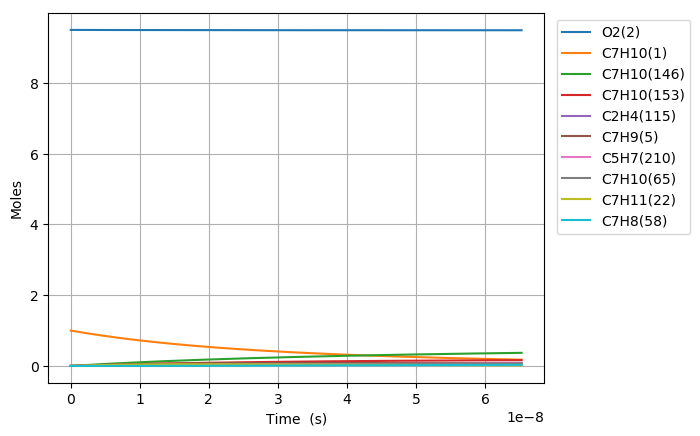

Values plotted in this chart, from the file beside it:
Time (s), Volume (m^3), N2, Ar, He, Ne, C7H10(1), O2(2), C7H10(21), C7H11(22), C7H9(5), C7H9O2(68), S(66), C7H10(18), C7H10(153), C7H10(19), C7H9O2(67), C7H10(146), S(105), C7H10(65), C7H8(58), S(109), C7H11(46), C2H4(115)
0.0, 0.2175, 76.95, 0.0, 0.0, 0.0, 1.0, 9.5, 0.0, 0.0, 0.0, 0.0, 0.0, 0.0, 0.0, 0.0, 0.0, 0.0, 0.0, 0.0, 0.0, 0.0, 0.0, 0.0
1.2733081003596808e-23, 0.2175, 76.95, 0.0, 0.0, 0.0, 1, 9.5, 6.881237150843996e-18, 9.6424608194168303e-17, 9.6424608194164889e-17, 6.2496821384697542e-30, 6.249683724356524e-30, 2.3739233261536496e-16, 2.5350661227152875e-27, 1.4556291782473161e-18, 3.4427147933946426e-30, 4.9352021224086402e-27, 7.00136315027299e-44, 9.5972128624491539e-32, 9.6895250655209179e-48, 2.3484294624642922e-48, 4.924345437566654e-32, 1.0304386221318066e-44
3.5652626810071065e-23, 0.2175, 76.95, 0.0, 0.0, 0.0, 1, 9.5, 1.926746402236318e-17, 2.6998890294365057e-16, 2.6998890294363001e-16, 3.7748070867436232e-29, 3.7748089695079737e-29, 6.6469853129842186e-16, 1.5311799380727478e-26, 4.0757616989926029e-18, 2.0793997351655242e-29, 2.9808620818427632e-26, 8.3120082013992284e-43, 5.7967165688536699e-31, 1.4642810287985276e-46, 2.7880554578486368e-47, 2.974304644289467e-31, 1.2233367321945823e-43
8.149171842301958e-23, 0.2175, 76.95, 0.0, 0.0, 0.0, 1, 9.5, 4.4039917765401496e-17, 6.1711749244253229e-16, 6.1711749244243358e-16, 1.8174061785295186e-28, 1.8174080270378271e-28, 1.5193109285661343e-15, 7.3719722841467617e-26, 9.3160267400836525e-18, 1.0011414618519023e-28, 1.4351567770583489e-25, 8.1607574831635511e-42, 2.7908695003017858e-30, 1.5752067143202248e-45, 2.7373293814810912e-46, 1.4319996532431966e-30, 1.2010792579559101e-42
1.731699016489166e-22, 0.2175, 76.95, 0.0, 0.0, 0.0, 1, 9.5, 9.3584825251477951e-17, 1.311374671439965e-15, 1.3113746714395337e-15, 7.9370819800498669e-28, 7.937098329880601e-28, 3.228535722707953e-15, 3.2195339751154757e-25, 1.9796556820667643e-17, 4.3722477869161807e-28, 6.267706694032107e-25, 7.2180594036744902e-41, 1.2188460334293339e-29, 1.4478863594098292e-44, 2.4211368386896857e-45, 6.253918705697395e-30, 1.0623410018710687e-41
3.5652626810071064e-22, 0.2175, 76.95, 0.0, 0.0, 0.0, 1, 9.5, 1.9267464022363017e-16, 2.6998890294335063e-15, 2.6998890294317073e-15, 3.3135685676157606e-27, 3.3135823106068626e-27, 6.646985309417171e-15, 1.3440920576039999e-24, 4.0757616975443212e-17, 1.8253273828323268e-27, 2.6166441640168818e-24, 6.0671496337871685e-40, 5.0884422587551655e-29, 1.2386972718551081e-43, 2.0351113974216703e-44, 2.6108879509868124e-29, 8.9296162291795282e-41
7.232390010042987e-22, 0.2175, 76.95, 0.0, 0.0, 0.0, 1, 9.5, 3.9085427016793177e-16, 5.4769177454152945e-15, 5.4769177454079439e-15, 1.3536952261002481e-26, 1.3537064933907551e-26, 1.3483884476537929e-14, 5.4910546188612235e-24, 8.2679737259424681e-17, 7.4570579457885242e-27, 1.0689845194349296e-23, 4.9741105266086524e-39, 2.0787946940829185e-28, 1.0241788718909068e-42, 1.6685072799641705e-43, 1.0666329191493514e-28, 7.3210388893389383e-40
1.456664466811475e-21, 0.2175, 76.95, 0.0, 0.0, 0.0, 1, 9.5, 7.8721353005652334e-16, 1.1030975177357691e-14, 1.1030975177327979e-14, 5.471806840437315e-26, 5.4718980851658029e-26, 2.7157682785588722e-14, 2.2195720690170128e-23, 1.6652397772510892e-16, 3.0142620475707003e-26, 4.3210063389269542e-23, 4.027993116058108e-38, 8.4028205209164844e-28, 8.3284527139292541e-42, 1.3512004544594831e-42, 4.311500799093815e-28, 5.9287671032876263e-39
2.923515398425827e-21, 0.2175, 76.95, 0.0, 0.0, 0.0, 1, 9.5, 1.5799320498336612e-15, 2.2139090041157764e-14, 2.2139090041038306e-14, 2.2001527130786746e-25, 2.2002261536292946e-25, 5.4505279302927438e-14, 8.9248016504007277e-23, 3.3421245824736284e-16, 1.2120215103402398e-25, 1.7374576407481284e-22, 3.2418047711075838e-37, 3.3787371719057222e-27, 6.7171991860431036e-41, 1.0875636778086725e-41, 1.7336355086148043e-27, 4.7719875557260307e-38
5.8572172616545314e-21, 0.2175, 76.95, 0.0, 0.0, 0.0, 1, 9.5, 3.1653690893877546e-15, 4.4355319768419055e-14, 4.4355319767939995e-14, 8.8233016543866569e-25, 8.8238909501794773e-25, 1.0920047193455341e-13, 3.5792446182489105e-22, 6.6958941765541192e-16, 4.860748332042253e-25, 6.9679822069815994e-22, 2.6009037109056691e-36, 1.355024721556216e-26, 5.3956202508428801e-40, 8.7270135951778271e-41, 6.952653776726012e-27, 3.8292194840617168e-37
1.1724620988111942e-20, 0.2175, 76.95, 0.0, 0.0, 0.0, 1, 9.5, 6.3362431684952131e-15, 8.8787779221586202e-14, 8.878777921966768e-14, 3.5336867719899117e-24, 3.5341588962930374e-24, 2.1859085558559933e-13, 1.4335647593061529e-21, 1.3403433299256757e-15, 1.9468346742360892e-24, 2.7908273395094886e-21, 2.0831825370650526e-35, 5.4271666408899029e-26, 4.3252583849569206e-39, 6.9922307319270708e-40, 2.7846879954423825e-26, 3.0680353404592363e-36
2.3459428441026762e-20, 0.2175, 76.95, 0.0, 0.0, 0.0, 1, 9.5, 1.2677991326707215e-14, 1.7765269812249865e-13, 1.7765269811482148e-13, 1.4142066468378943e-23, 1.4145845862184696e-23, 4.3737161643886763e-13, 5.7379949181599058e-21, 2.6818511282828661e-15, 7.7924122028834514e-24, 1.1170582275835426e-20, 1.6666842169394353e-34, 2.1722810033895586e-25, 3.4637161044816282e-38, 5.5980361725709341e-39, 1.1146009086511266e-25, 2.4562937688671539e-35
4.69290433468564e-20, 0.2175, 76.95, 0.0, 0.0, 0.0, 1, 9.5, 2.5361487643119562e-14, 3.5538253590263633e-13, 3.5538253587193281e-13, 5.6571570115918499e-23, 5.6601809211185233e-23, 8.7493311235011135e-13, 2.2959452983698395e-20, 5.3648666202639013e-15, 3.1179798165059075e-23, 4.4696877954858451e-20, 1.3320512076383274e-33, 8.6919534332690748e-25, 2.7723790788405525e-37, 4.4801303137808082e-38, 4.4598554682279585e-25, 1.9657815323826945e-34
9.386827315851567e-20, 0.2175, 76.95, 0.0, 0.0, 0.0, 1, 9.5, 5.0728480275897631e-14, 7.1084221137616275e-13, 7.1084221125344931e-13, 2.2620225518304429e-22, 2.2644409328888316e-22, 1.7500560009914392e-12, 9.1852756044228203e-20, 1.0730897185292624e-14, 1.247394898573686e-22, 1.7881660463085407e-19, 1.0629697660590819e-32, 3.4773472734487412e-24, 2.2184686797222087e-36, 3.5847849686647475e-37, 1.7842325946044456e-24, 1.5729238960004188e-33
1.877467327818342e-19, 0.2175, 76.95, 0.0, 0.0, 0.0, 1, 9.5, 1.014624655412672e-13, 1.4217615619762199e-12, 1.4217615614862917e-12, 9.0391712709435833e-22, 9.0585008864997001e-22, 3.5003013655495547e-12, 3.6744087738813854e-19, 2.1462956639616937e-14, 4.9899852150229673e-22, 7.1532453599437932e-19, 8.4589419599336549e-32, 1.3910520459354916e-23, 1.7750056199719062e-35, 2.8681003261292325e-36, 7.1375112282013723e-24, 1.2584585965798947e-32
3.755036520284713e-19, 0.2175, 76.95, 0.0, 0.0, 0.0, 1, 9.5, 2.0293043607126026e-13, 2.8436002617883507e-12, 2.8436002598362606e-12, 3.6081140875144764e-21, 3.6235477696945172e-21, 7.0007904437684033e-12, 1.4698229210077975e-18, 4.2927068845335146e-14, 1.9960749313564518e-21, 2.8614138046856867e-18, 6.6955993182255076e-31, 5.5644340526481923e-23, 1.4201039429119369e-34, 2.2945892632873951e-35, 2.8551206604077696e-23, 1.0068146700939779e-31
7.510174905217455e-19, 0.2175, 76.95, 0.0, 0.0, 0.0, 1, 9.5, 4.058663771282618e-13, 5.6872776558606811e-12, 5.6872776481134133e-12, 1.4371502449995835e-20, 1.4494485745137365e-20, 1.4001761996622797e-11, 5.8794081322999198e-18, 8.5855266445066582e-14, 7.9844591657298576e-21, 1.1445881917274121e-17, 5.2450804061330195e-30, 2.2258184658385729e-22, 1.1361344064945519e-33, 1.8357151024950686e-34, 1.1420714944294378e-22, 8.0547085110264844e-31
1.502045167508294e-18, 0.2175, 76.95, 0.0, 0.0, 0.0, 1, 9.5, 8.1173825923032643e-13, 1.1374632421797612e-11, 1.1374632391292448e-11, 5.7002389173922627e-20, 5.7978530966949009e-20, 2.8003678688048194e-11, 2.3517846413730359e-17, 1.717115543978435e-13, 3.1938137523433633e-20, 4.5783944054125712e-17, 4.0280541360033909e-29, 8.9033609153460056e-22, 9.0894637792449643e-33, 1.4685897025961493e-33, 4.5683324068819875e-22, 6.4438432281106475e-30
3.004100521481391e-18, 0.2175, 76.95, 0.0, 0.0, 0.0, 1, 9.5, 1.6234820233867022e-12, 2.2749341864840559e-11, 2.2749341746603078e-11, 2.242271040846734e-19, 2.3191528904808456e-19, 5.6007406414164096e-11, 9.4071661313558045e-17, 3.434237013177253e-13, 1.2775300767356728e-19, 1.8313631286231684e-16, 2.9826635768417271e-28, 3.5613596660619462e-21, 7.2720199322122991e-32, 1.1748790402256006e-32, 1.8273422232013509e-21, 5.155105083462159e-29
4.5061558754544876e-18, 0.2175, 76.95, 0.0, 0.0, 0.0, 1, 9.5, 2.4352257874953248e-12, 3.4124051219052613e-11, 3.4124050973248598e-11, 4.7103257095186944e-19, 4.928207053323428e-19, 8.4011028483943738e-11, 1.9990228145243678e-16, 5.1513541925300684e-13, 2.7147526516549471e-19, 3.8916466709376266e-16, 8.1674347134881806e-28, 7.5678964786116515e-21, 2.1589412315676114e-31, 3.359425477723416e-32, 3.8831079834984524e-21, 1.4740400916188326e-28
7.510266583400681e-18, 0.2175, 76.95, 0.0, 0.0, 0.0, 1, 9.5, 4.0587133155215568e-12, 5.687346957215321e-11, 5.6873468929861158e-11, 1.2649854926964979e-18, 1.3625060953807274e-18, 1.40017850001347e-10, 5.526696779111067e-16, 8.5855713919374216e-13, 7.5054832107938117e-19, 1.0759232443754483e-15, 3.3337948853052954e-27, 2.0923008285063932e-20, 1.011382055077784e-30, 1.543870712045105e-31, 1.0735666437248893e-20, 6.7741522285874798e-28
1.0178715048157832e-17, 0.2175, 76.95, 0.0, 0.0, 0.0, 1, 9.5, 5.5008015813779699e-12, 7.7080997037304703e-11, 7.7080995943441707e-11, 2.1946155748404158e-18, 2.4085352325849172e-18, 1.8976645556214035e-10, 9.7696529250053587e-16, 1.1636055203741386e-12, 1.326760346671218e-18, 1.9019311338489497e-15, 6.9686101644107611e-27, 3.6986080533388548e-20, 2.3073063238562948e-30, 3.4350332062946695e-31, 1.8977700168832431e-20, 1.5072135429649544e-27
1.2847163512914983e-17, 0.2175, 76.95, 0.0, 0.0, 0.0, 1, 9.5, 6.9428898470741935e-12, 9.7288524204471133e-11, 9.7288522566823531e-11, 3.3497922219788036e-18, 3.7463024741863243e-18, 2.3951470670416231e-10, 1.519595144365329e-15, 1.4686524625370291e-12, 2.0636763138035523e-18, 2.9583091007542626e-15, 1.2314396358306743e-26, 5.7529125602005405e-20, 4.4208723621931767e-30, 6.4631854584326605e-31, 2.9518442482805681e-20, 2.8358960338170037e-27
1.5515611977672134e-17, 0.2175, 76.95, 0.0, 0.0, 0.0, 1, 9.5, 8.3849781126202661e-12, 1.1749605109232502e-10, 1.1749604883480223e-10, 4.7060380122361287e-18, 5.3575268156592989e-18, 2.89262625638246e-10, 2.1731434243134309e-15, 1.7736980558602623e-12, 2.9512254728201519e-18, 4.2306202367470848e-15, 1.9395649165063138e-26, 8.2271408457098957e-20, 7.4905616098123605e-30, 1.076700846688848e-30, 4.2213851105635877e-20, 4.7243119919573092e-27
2.0852508907186434e-17, 0.2175, 76.95, 0.0, 0.0, 0.0, 1, 9.5, 1.1269154643370965e-11, 1.5791110423287289e-10, 1.5791110059067258e-10, 7.8476612384921983e-18, 9.2018199449110952e-18, 3.8875770806797409e-10, 3.7324676841071587e-15, 2.3837861752465884e-12, 5.0688634322752345e-18, 7.266272966992631e-15, 3.779566780842378e-26, 1.4130506035804425e-19, 1.6483100166151404e-29, 2.2878736991802566e-30, 7.250440399384278e-20, 1.003864771343318e-26
2.6189405836700736e-17, 0.2175, 76.95, 0.0, 0.0, 0.0, 1, 9.5, 1.4153331173565938e-11, 1.9832615633966236e-10, 1.9832615111206946e-10, 1.1652560986501604e-17, 1.4058199879508043e-17, 4.8825156098719329e-10, 5.7023040273154642e-15, 2.9938693025158222e-12, 7.7440014149261845e-18, 1.1101100159536568e-14, 6.3383477436237913e-26, 2.1588035172685575e-19, 3.0800328330483656e-29, 4.1493280309872933e-30, 1.1076955324465464e-19, 1.8206253935436874e-26
3.152630276621504e-17, 0.2175, 76.95, 0.0, 0.0, 0.0, 1, 9.5, 1.7037507703167939e-11, 2.3874120734341135e-10, 2.3874120037727197e-10, 1.6104181220994803e-17, 1.9994496272252145e-17, 5.8774410200931667e-10, 8.1101598963727868e-15, 3.6039471031372418e-12, 1.1013998259594943e-17, 1.5788652602312086e-14, 9.7050993300790739e-26, 3.0703881237343954e-19, 5.2033621671397398e-29, 6.8511464922427784e-30, 1.5754375507732678e-19, 3.0061159291439294e-26
4.220009662524364e-17, 0.2175, 76.95, 0.0, 0.0, 0.0, 1, 9.5, 2.280586076055983e-11, 3.1957130597999984e-10, 3.195712954004768e-10, 2.6652089370919721e-17, 3.5167331115800782e-17, 7.8672517496879941e-10, 1.4264435011088573e-14, 4.8240864263072663e-12, 1.9371860929237969e-17, 2.7769638556961068e-14, 1.9034841124416297e-25, 5.4003375333451091e-19, 1.2340763317383075e-28, 1.5757349811825267e-29, 2.7709597273280574e-19, 6.9139274461213669e-26
5.287389048427224e-17, 0.2175, 76.95, 0.0, 0.0, 0.0, 1, 9.5, 2.8574213815542427e-11, 4.0040140013481701e-10, 4.0040138602434139e-10, 3.9123047538611174e-17, 5.4727981783146118e-17, 9.8570091776540361e-10, 2.2198358409364825e-14, 6.0442041073081952e-12, 3.0146631596176031e-17, 4.3215198436889835e-14, 3.1863606617298761e-25, 8.4040693644874554e-19, 2.4065773643646065e-28, 3.0218946084155991e-29, 4.3122140779032802e-19, 1.3259287586996777e-25
7.422147820232945e-17, 0.2175, 76.95, 0.0, 0.0, 0.0, 1, 9.5, 4.0110919918274121e-11, 5.6206157498872254e-10, 5.6206155572584129e-10, 6.8176791392676432e-17, 1.0702292689602609e-16, 1.3836364012006581e-09, 4.3409046234709321e-14, 8.4843744944094622e-12, 5.8952289882987346e-17, 8.4507624953576245e-14, 6.8195263543136654e-25, 1.6434414540229695e-18, 6.719886034293239e-28, 8.2958004003149683e-29, 8.4327236596768012e-19, 3.6399673478424469e-25
1.1691665363844387e-16, 0.2175, 76.95, 0.0, 0.0, 0.0, 1, 9.5, 6.3184332094802319e-11, 8.8538187087141198e-10, 8.8538185513203042e-10, 1.3654369835749123e-16, 2.6430955058621396e-16, 2.1794433614223418e-09, 1.0720112389163598e-13, 1.3364455370559305e-11, 1.4558782857886374e-16, 2.0869641604219626e-13, 1.8366530289962835e-24, 4.0586760268193009e-18, 2.7020422272589391e-27, 3.2955552561792098e-28, 2.0825922538577466e-18, 1.4459866377923789e-24
2.0230700451067269e-16, 0.2175, 76.95, 0.0, 0.0, 0.0, 1, 9.5, 1.0933115633211289e-10, 1.5320222473274216e-09, 1.5320223171099369e-09, 2.9116910269303428e-16, 7.8967841485850442e-16, 3.7708012819439085e-09, 3.2025918122771355e-13, 2.3123577586401061e-11, 4.3494898497471462e-16, 6.2347241249946428e-13, 5.8594291391618603e-24, 1.2125777332560572e-17, 1.4512389701674284e-26, 1.7579373003803138e-27, 6.222177286836718e-18, 7.7131538164095887e-24
3.730877062551303e-16, 0.2175, 76.95, 0.0, 0.0, 0.0, 1, 9.5, 2.0162480434374964e-10, 2.8253021390049466e-09, 2.8253027467518216e-09, 6.1905638160781716e-16, 2.6835955792226889e-15, 6.9524934237485333e-09, 1.0881705879295423e-12, 4.2637664673266059e-11, 1.4779375287414682e-15, 2.1184227700909405e-12, 2.0758124089968624e-23, 4.1205159951866935e-17, 9.3832401360435541e-26, 1.1312079750117307e-26, 2.1145144004801892e-17, 4.963145374497303e-23
5.43868407999588e-16, 0.2175, 76.95, 0.0, 0.0, 0.0, 1, 9.5, 2.9391845173807457e-10, 4.1185808823770667e-09, 4.1185825362539486e-09, 9.5297144659150885e-16, 5.7017447478388092e-15, 1.0132821029394088e-08, 2.3116767781783295e-12, 6.2146209695556405e-11, 3.1398230934761783e-15, 4.5003134429313174e-12, 4.4794148159929833e-23, 8.7542971719779188e-17, 2.7982770692294836e-25, 3.36567713933375e-26, 4.4926500772736735e-17, 1.4766438653001427e-22
7.146491097440456e-16, 0.2175, 76.95, 0.0, 0.0, 0.0, 1, 9.5, 3.8621209851508931e-10, 5.4118584774557544e-09, 5.4118616936935978e-09, 1.2850121340843364e-15, 9.8441139963695215e-15, 1.3311784654389371e-08, 3.990592274576536e-12, 8.1649214145401558e-11, 5.4204306154048469e-15, 7.7687833489048483e-12, 7.7967370801431225e-23, 1.5113665548761984e-16, 6.1798401157718373e-25, 7.4186161335228918e-26, 7.7566225707222169e-17, 3.254730716656414e-22
8.854298114885033e-16, 0.2175, 76.95, 0.0, 0.0, 0.0, 1, 9.5, 4.7850574467479622e-10, 6.7051349242542287e-09, 6.705140218757114e-09, 1.6156735517223234e-15, 1.5110690177168977e-14, 1.6489384873812155e-08, 6.1247250658986839e-12, 1.0114667956906311e-10, 8.3195787060869545e-15, 1.1923458686024631e-11, 1.2027768796833863e-22, 2.3198355569391087e-16, 1.1556114805714637e-24, 1.384774260761976e-25, 1.1906428972322046e-16, 6.0751903046137331e-22
1.2269912149774185e-15, 0.2175, 76.95, 0.0, 0.0, 0.0, 1, 9.5, 6.6309303514229565e-10, 9.2916843730607889e-09, 9.291695369142901e-09, 2.2761446602491825e-15, 2.9016413362879848e-14, 2.2840497228525321e-08, 1.1757930490013465e-11, 1.401249990750974e-10, 1.5972823616124203e-14, 2.2890039468075373e-11, 2.3230920335571801e-22, 4.4542714379539534e-16, 3.0062524723727091e-24, 3.5902888678475583e-25, 2.2863531752242752e-16, 1.5750251182639332e-21
1.5685526184663338e-15, 0.2175, 76.95, 0.0, 0.0, 0.0, 1, 9.5, 8.4768032314059271e-10, 1.187822922890542e-08, 1.1878247986883629e-08, 2.9363684081050503e-15, 4.7418806247016699e-14, 2.9186162705142596e-08, 1.92097532923644e-11, 1.7908118062132622e-10, 2.6098102423235685e-14, 3.739705823173712e-11, 3.8088781518974369e-22, 7.278524090570326e-16, 6.2160115691147601e-24, 7.400540173228208e-25, 3.7363933034329719e-16, 3.2463787940063241e-21
1.9101140219552492e-15, 0.2175, 76.95, 0.0, 0.0, 0.0, 1, 9.5, 1.0322676086697084e-09, 1.4464769491902852e-08, 1.4464798072480827e-08, 3.5973754663687164e-15, 7.031775475120317e-14, 3.5526386155451312e-08, 2.8478573522277814e-11, 2.1801523726555147e-10, 3.8693883515274154e-14, 5.544136130315716e-11, 5.6601260242871848e-22, 1.0792369048485231e-15, 1.119353213899878e-23, 1.3286671822111296e-24, 5.540760584631357e-16, 5.828135878198285e-21
2.2516754254441646e-15, 0.2175, 76.95, 0.0, 0.0, 0.0, 1, 9.5, 1.2168548917296633e-09, 1.7051305162167151e-08, 1.7051345628579778e-08, 4.2580389485685893e-15, 9.7713145462457995e-14, 4.186117238587633e-08, 3.9562786375037534e-11, 2.5692718194841603e-10, 5.3758649081516645e-14, 7.7019824494201213e-11, 7.8768263206053622e-22, 1.4995583838835172e-15, 1.8348918149021506e-23, 2.1715971790331375e-24, 7.699452320818758e-16, 9.5251112284108288e-21
2.9347982324219953e-15, 0.2175, 76.95, 0.0, 0.0, 0.0, 1, 9.5, 1.5860294504421723e-09, 2.2224362724934184e-08, 2.2224433156864771e-08, 5.5795719640439618e-15, 1.659928181744783e-13, 5.4514451595128442e-08, 6.7171243732030065e-11, 3.3468478502257804e-10, 9.1289317285622854e-14, 1.3076726595475419e-10, 1.3406549120896855e-21, 2.5469270319109752e-15, 4.0793970753735917e-23, 4.7997830809923622e-24, 1.3079798790822047e-15, 2.105056526676416e-20
3.525080302283862e-15, 0.2175, 76.95, 0.0, 0.0, 0.0, 1, 9.5, 1.9050308291072018e-09, 2.6694354047189371e-08, 2.6694457030687763e-08, 6.7212699438867852e-15, 2.394771222256118e-13, 6.5430597102196596e-08, 9.6861307140907542e-11, 4.0180351838838521e-10, 1.3165942685278611e-13, 1.8856712511890198e-10, 1.9361970077348914e-21, 3.6738308610631319e-15, 7.0988080288657198e-23, 8.3139488840396734e-24, 1.8870354733921883e-15, 3.6459298446268494e-20
4.115362372145729e-15, 0.2175, 76.95, 0.0, 0.0, 0.0, 1, 9.5, 2.2240322003980444e-09, 3.1164331654203763e-08, 3.1164473369577855e-08, 7.8629248866637537e-15, 3.2638909047508585e-13, 7.6330569201166244e-08, 1.3195138832213377e-10, 4.6885638815691464e-10, 1.7938276190190042e-13, 2.5687960140801358e-10, 2.6408736823568389e-21, 5.0063203014451975e-15, 1.134201052991402e-22, 1.3227203920019736e-23, 2.5719110302389927e-15, 5.8000028217828398e-20
4.7056444420075955e-15, 0.2175, 76.95, 0.0, 0.0, 0.0, 1, 9.5, 2.5430335643148055e-09, 3.5634295546548219e-08, 3.5634482180964144e-08, 9.0046849815546966e-15, 4.2672815532395024e-13, 8.7214391839638579e-08, 1.7243349147334038e-10, 5.3584345891735943e-10, 2.3445174806676645e-13, 3.3568912882167151e-10, 3.4546803268248045e-21, 6.5442843151529672e-15, 1.702226117987028e-22, 1.9773894416173182e-23, 3.3626052012244365e-15, 8.6698557159275225e-20
5.886208581731329e-15, 0.2175, 76.95, 0.0, 0.0, 0.0, 1, 9.5, 3.1810362700264939e-09, 4.4574182189511258e-08, 4.4574477251869081e-08, 1.1288142856061684e-14, 6.6768530378882332e-13, 1.0893368431614036e-07, 2.6954185037743807e-10, 6.6962046142481219e-10, 3.665964193830637e-13, 5.2473720910265376e-10, 5.4096650594033186e-21, 1.0236192505189207e-14, 3.3555838487316534e-22, 3.8705837392203602e-23, 5.2614439898730682e-15, 1.6967344758996621e-19
7.066772721455062e-15, 0.2175, 76.95, 0.0, 0.0, 0.0, 1, 9.5, 3.8190389462430988e-09, 5.3514013980647054e-08, 5.3514442303945995e-08, 1.3571591892025119e-14, 9.6234402496478527e-13, 1.3058866549769881e-07, 3.8812262271245333e-10, 8.0313504160936644e-10, 5.2803297234759137e-13, 7.5558723758826247e-10, 7.8011142832656045e-21, 1.4748668871594457e-14, 5.8428378559036631e-22, 6.6987127224740791e-23, 7.5835410460827479e-15, 2.9359406135722648e-19
8.247336861178796e-15, 0.2175, 76.95, 0.0, 0.0, 0.0, 1, 9.5, 4.4570415929654458e-09, 6.2453790924524568e-08, 6.2454377397578673e-08, 1.5855027987296216e-14, 1.3106997757358567e-12, 1.5217952582726976e-07, 5.2811222197444281e-10, 9.3638771426448048e-10, 7.1870105051799203e-13, 1.0281154258828688e-09, 1.0628991074077315e-20, 2.0080828410599331e-14, 9.3380425913595881e-22, 1.0649676833134573e-22, 1.0328885574689395e-14, 4.6667171934700504e-19
9.42790100090253e-15, 0.2175, 76.95, 0.0, 0.0, 0.0, 1, 9.5, 5.0950442101943653e-09, 7.139351302571255e-08, 7.1394282593017403e-08, 1.8138456553036926e-14, 1.7127480131257928e-12, 1.7370645518156322e-07, 6.8944725072182798e-10, 1.0693789931789543e-09, 9.3854042133359746e-13, 1.3421983536520738e-09, 1.3893258508422908e-20, 2.6231787845516822e-14, 1.4015982357777526e-21, 1.5911524290188723e-22, 1.3497466780208842e-14, 6.9711796568664219e-19
1.0608465140626263e-14, 0.2175, 76.95, 0.0, 0.0, 0.0, 1, 9.5, 5.733046797930677e-09, 8.0333180288779326e-08, 8.0334157950391584e-08, 2.042187780702266e-14, 2.1684841945404045e-12, 1.9516964286585245e-07, 8.7206450230854143e-10, 1.2021093911176567e-09, 1.1874909783198744e-12, 1.6977129719967473e-09, 1.7593879665943133e-20, 3.3200665659956641e-14, 2.0051777118627088e-21, 2.2672440782015681e-22, 1.7089273867481492e-14, 9.931441488233056e-19
1.296959342007373e-14, 0.2175, 76.95, 0.0, 0.0, 0.0, 1, 9.5, 7.009051884928771e-09, 9.8212350318820123e-08, 9.8213819390871904e-08, 2.4988697674183792e-14, 3.2410022211250059e-12, 2.3790554776680697e-07, 1.3008937418013861e-09, 1.4667895903095737e-09, 1.7724858178791889e-12, 2.5325468259806046e-09, 2.6304035485820707e-20, 4.9588658644182126e-14, 3.6897281560741946e-21, 4.1444857701513477e-22, 2.5542522508842649e-14, 1.8147803328787846e-18
1.5330721699521195e-14, 0.2175, 76.95, 0.0, 0.0, 0.0, 1, 9.5, 8.2850568539662716e-09, 1.1609130105118397e-07, 1.1609336219756512e-07, 2.9555486722399463e-14, 4.5282175229319528e-12, 2.8038874371546033e-07, 1.81409804580805e-09, 1.7304323937250028e-09, 2.473207208119002e-12, 3.5316399136281687e-09, 3.6759163237491264e-20, 6.9237790017897295e-14, 6.1274772258891785e-21, 6.8475103250808342e-22, 3.5688545145498572e-14, 2.9972660384208975e-18
1.7691849978968662e-14, 0.2175, 76.95, 0.0, 0.0, 0.0, 1, 9.5, 9.561061705049693e-09, 1.3397003252240046e-07, 1.3397278684702934e-07, 3.4122245787446734e-14, 6.0300937737457752e-12, 3.2262072494018957e-07, 2.4111785102963773e-09, 1.9930418671232063e-09, 3.2891787726592707e-12, 4.6940209827729693e-09, 4.8958967676285471e-20, 9.2141070157888045e-14, 9.4580425423828546e-21, 1.052735167958822e-21, 4.7527255429967995e-14, 4.6062833826606399e-18
2.005297825841613e-14, 0.2175, 76.95, 0.0, 0.0, 0.0, 1, 9.5, 1.0837066438185504e-08, 1.5184854476899213e-07, 1.518520938138693e-07, 3.8688974851362865e-14, 7.7465946534828677e-12, 3.6460297686951862e-07, 3.0916391693943877e-09, 2.2546220603915888e-09, 4.2199260882701641e-12, 6.0187245011751208e-09, 6.290315360736937e-20, 1.1829153672697432e-13, 1.3820477653851141e-20, 1.5335258337175004e-21, 6.1058567020128253e-14, 6.7075111132345041e-18
2.2414106537863596e-14, 0.2175, 76.95, 0.0, 0.0, 0.0, 1, 9.5, 1.2113071053380142e-08, 1.6972683782747441e-07, 1.6973128357074638e-07, 4.3255673951311877e-14, 9.677683848135042e-12, 4.0633697619626543e-07, 3.8549869739722058e-09, 2.5151770076308812e-09, 5.2649766740275314e-12, 7.50479061482523e-09, 7.8591425885288026e-20, 1.476822545275414e-13, 1.9353243349655993e-20, 2.1422693290324613e-21, 7.628239357909611e-14, 9.3666246981846981e-18
2.713636309675853e-14, 0.2175, 76.95, 0.0, 0.0, 0.0, 1, 9.5, 1.4665079929971492e-08, 2.0548276652613704e-07, 2.0548931333555445e-07, 5.2388982816310032e-14, 1.4183481956792993e-11, 4.89066080322634e-07, 5.6283863440286071e-09, 3.0332272215774693e-09, 7.6961074301579907e-12, 1.0957199480863847e-08, 1.1519904914884821e-19, 2.1615683858317595e-13, 3.4480645370271127e-20, 3.8043076973241024e-21, 1.1180724628267978e-13, 1.6621194628386249e-17
3.185861965565346e-14, 0.2175, 76.95, 0.0, 0.0, 0.0, 1, 9.5, 1.7217088334874538e-08, 2.412378189103695e-07, 2.4124687988399998e-07, 6.1522173359113118e-14, 1.9547197710167951e-11, 5.7081967728923424e-07, 7.7274901811338625e-09, 3.5472244669049908e-09, 1.0578829918154112e-11, 1.5043681571441123e-08, 1.5877947729906889e-19, 2.9750988204023031e-13, 5.5935910968324852e-20, 6.1604511525523363e-21, 1.5410112295270639e-13, 2.689533020305153e-17
3.6580876214548394e-14, 0.2175, 76.95, 0.0, 0.0, 0.0, 1, 9.5, 1.976909626813952e-08, 2.7699199527203927e-07, 2.7700398692785414e-07, 7.0655246525966858e-14, 2.5768540816921633e-11, 6.5160926968791431e-07, 1.0148457914770772e-08, 4.0572004513559183e-09, 1.3909433774569212e-11, 1.9756760173211616e-08, 2.0933035096629142e-19, 3.9168687474305696e-13, 8.4804854595900559e-20, 9.3326450647566904e-21, 2.0316333308756698e-13, 4.0714314790399762e-17
4.130313277344333e-14, 0.2175, 76.95, 0.0, 0.0, 0.0, 1, 9.5, 2.2321103729816152e-08, 3.1274529590289977e-07, 3.1276063814837787e-07, 7.9788203255415372e-14, 3.2847221083902468e-11, 7.3144622442665236e-07, 1.288749427755756e-08, 4.5631866345186316e-09, 1.7684239131293498e-11, 2.5089046767684193e-08, 2.6684931157887865e-19, 4.9863373314822613e-13, 1.2216345110164055e-19, 1.3443179109243726e-20, 2.5899318627239552e-13, 5.860337808761841e-17
4.602538933233826e-14, 0.2175, 76.95, 0.0, 0.0, 0.0, 1, 9.5, 2.4873110719953573e-08, 3.4849772109459137e-07, 3.4851683719658741e-07, 8.892104448123291e-14, 4.0782948416049646e-11, 8.1034177441252656e-07, 1.5940848743325285e-08, 5.0652142298952733e-09, 2.1899596349168213e-11, 3.1033239937287131e-08, 3.3133400136243523e-19, 6.1829679676932876e-13, 1.6907801057564521e-19, 1.8614687000536335e-20, 3.2158999217926565e-13, 8.10876961986232e-17
5.0747645891233196e-14, 0.2175, 76.95, 0.0, 0.0, 0.0, 1, 9.5, 2.742511723860039e-08, 3.8424927113864126e-07, 3.8427258769350632e-07, 9.8053771128402466e-14, 4.9575432816328143e-11, 8.8830702014117973e-07, 1.9304814996415986e-08, 5.5633142068512541e-09, 2.6551885766730794e-11, 3.7582124332212805e-08, 4.0278206333927937e-19, 7.5062282482524426e-13, 2.2660536639109588e-19, 2.4970146279392609e-20, 3.9095306056742858e-13, 1.0869239167932496e-16
... 494 more rows
